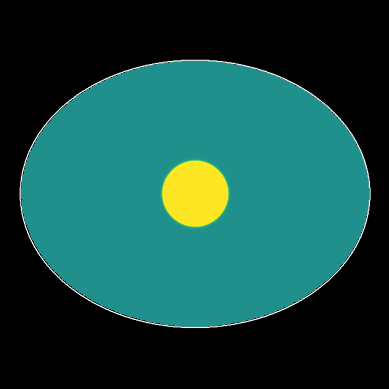

This chart was generated by the following Python code: (Note: this script raises an exception after producing the figure.)
import numpy as np
import matplotlib.pyplot as plt
import matplotlib.animation as animation

# Simulation parameters
Nx, Ny = 600, 600  # Grid size
dx = dy = 3.0      # Spatial resolution
c = 3.0            # Wave speed
dt = 0.5           # Time step
steps = 5000       # Number of time steps

# Stability condition
alpha = c * dt / dx
if alpha >= 1 / np.sqrt(2):
    raise ValueError("Stability condition violated: reduce dt or increase dx.")

# Create coordinate grid centered at (0, 0)
x = dx * (np.arange(Nx) - Nx // 2)
y = dy * (np.arange(Ny) - Ny // 2)
X, Y = np.meshgrid(x, y)

# Define elliptical mask
a = 850  # semi-major axis length (x-direction)
b = 650  # semi-minor axis length (y-direction)
mask = (X**2 / a**2 + Y**2 / b**2) <= 1

# Initialize wave fields
u_prev = np.zeros((Ny, Nx))
u_curr = np.zeros((Ny, Nx))
u_next = np.zeros((Ny, Nx))

# Initial disturbance: Gaussian at the center
sigma = 10.0
u_curr += np.exp(-((X)**2 + (Y)**2) / (2 * sigma**2)) * mask

# Prepare for animation
masked_u = np.ma.masked_where(~mask, u_curr)
cmap = plt.cm.viridis.copy()
cmap.set_bad(color='black')

extent = [x.min(), x.max(), y.min(), y.max()]

fig, ax = plt.subplots(facecolor='black')
ax.set_facecolor('black')
im = ax.imshow(masked_u, cmap=cmap, vmin=-0.1, vmax=0.1,
               extent=extent, origin='lower', animated=True)
contour = ax.contour(X, Y, mask.astype(float), levels=[0.5], colors='white', linewidths=0.8)
#ax.set_title("2D Wave Propagation in an Elliptical Domain", color='white')
ax.axis('off')

def update(frame):
    global u_prev, u_curr, u_next
    # Compute Laplacian using finite differences
    laplacian = (
        np.roll(u_curr, 1, axis=0) + np.roll(u_curr, -1, axis=0) +
        np.roll(u_curr, 1, axis=1) + np.roll(u_curr, -1, axis=1) -
        4 * u_curr
    ) / dx**2

    u_next = 2 * u_curr - u_prev + (c * dt)**2 * laplacian
    u_next *= mask
    u_prev, u_curr = u_curr, u_next
  
    im.set_array(np.ma.masked_where(~mask, u_curr))
    return [im]

ani = animation.FuncAnimation(fig, update, frames=steps, interval=30, blit=False)
ani.save('wave_ellipse.mp4', writer='ffmpeg', fps=30, dpi=300)

plt.show()
